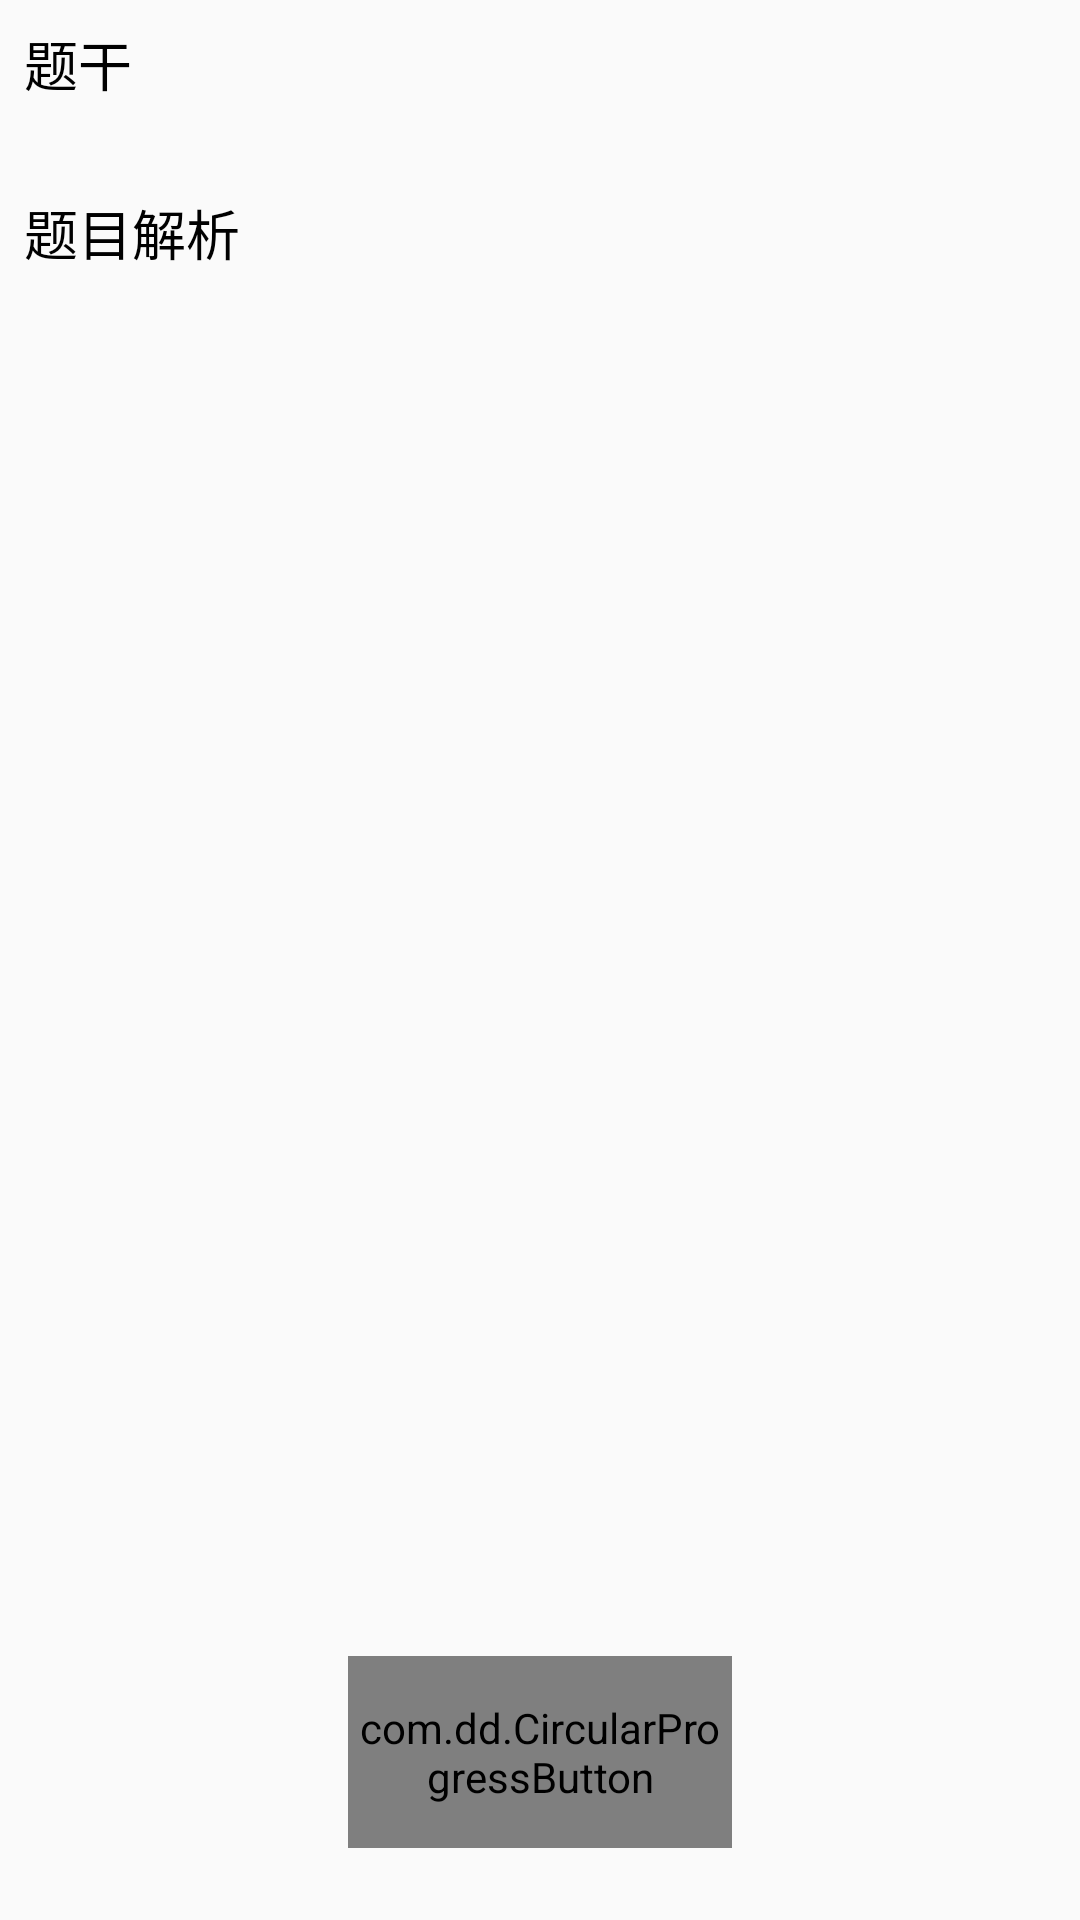

This screen was rendered from an Android layout file. Write that file and the resources it references.
<!-- AndroidManifest.xml: application theme MyAppTheme -->
<!-- res/layout/blank_question_view.xml -->
<?xml version="1.0" encoding="utf-8"?>
<RelativeLayout xmlns:android="http://schemas.android.com/apk/res/android"
    android:layout_width="match_parent"
    android:layout_height="match_parent"
    xmlns:app="http://schemas.android.com/apk/res-auto"
    android:orientation="vertical"
    android:padding="8dp">

    <LinearLayout
        android:layout_width="match_parent"
        android:layout_height="wrap_content"
        android:orientation="vertical">

        <TextView
            android:id="@+id/tv_question_stem"
            android:layout_width="match_parent"
            android:layout_height="wrap_content"
            android:text="题干"
            android:textColor="@android:color/black"
            android:textSize="18sp" />

        <LinearLayout
            android:id="@+id/ans_question_blank"
            android:layout_width="match_parent"
            android:layout_height="wrap_content"
            android:orientation="vertical">

        </LinearLayout>

        <TextView
            android:id="@+id/tv_question_analysis"
            android:layout_width="match_parent"
            android:layout_height="wrap_content"
            android:layout_marginTop="30dp"
            android:text="题目解析"
            android:textColor="@android:color/black"
            android:textSize="18sp" />

    </LinearLayout>

    <com.dd.CircularProgressButton
        android:id="@+id/sureBtn"
        app:cpb_cornerRadius="48dp"
        app:cpb_iconComplete="@drawable/ic_action_accept"
        app:cpb_iconError="@drawable/ic_action_cancel"
        app:cpb_textIdle="@string/sure"
        android:layout_width="128dp"
        android:layout_height="64dp"
        android:layout_alignParentBottom="true"
        android:layout_centerHorizontal="true"
        android:layout_marginBottom="16dp"
        android:textColor="@android:color/white"
        android:textSize="18sp" />

</RelativeLayout>
<!-- resources referenced by this layout -->
<resources>
  <string name="sure">确定</string>
  <style name="MyAppTheme" parent="Theme.AppCompat.Light.DarkActionBar">
          <item name="windowActionBar">false</item>
          <item name="windowNoTitle">true</item>
  
          
          <item name="colorPrimary">@color/colorPrimary</item>
          <item name="colorPrimaryDark">@color/colorPrimaryDark</item>
          <item name="colorAccent">@color/colorAccent</item>
      </style>
  <color name="colorPrimary">#8BC34A</color>
  <color name="colorPrimaryDark">#689F38</color>
  <color name="colorAccent">#4CAF50</color>
</resources>
